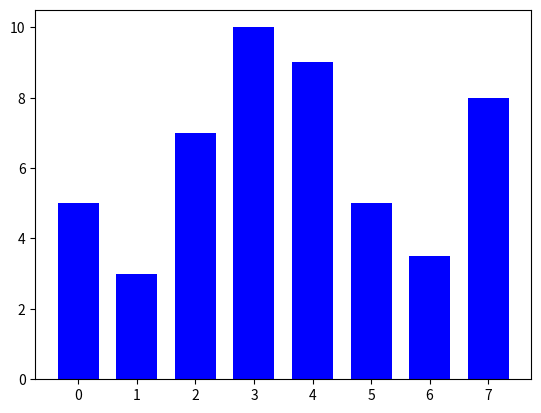

Write Python code to recreate this figure.
from matplotlib import pyplot as plt
 
y = [5, 3, 7, 10, 9, 5, 3.5, 8]
x = range(len(y))
plt.bar(x, y, width=0.7, color="blue")
plt.show()

